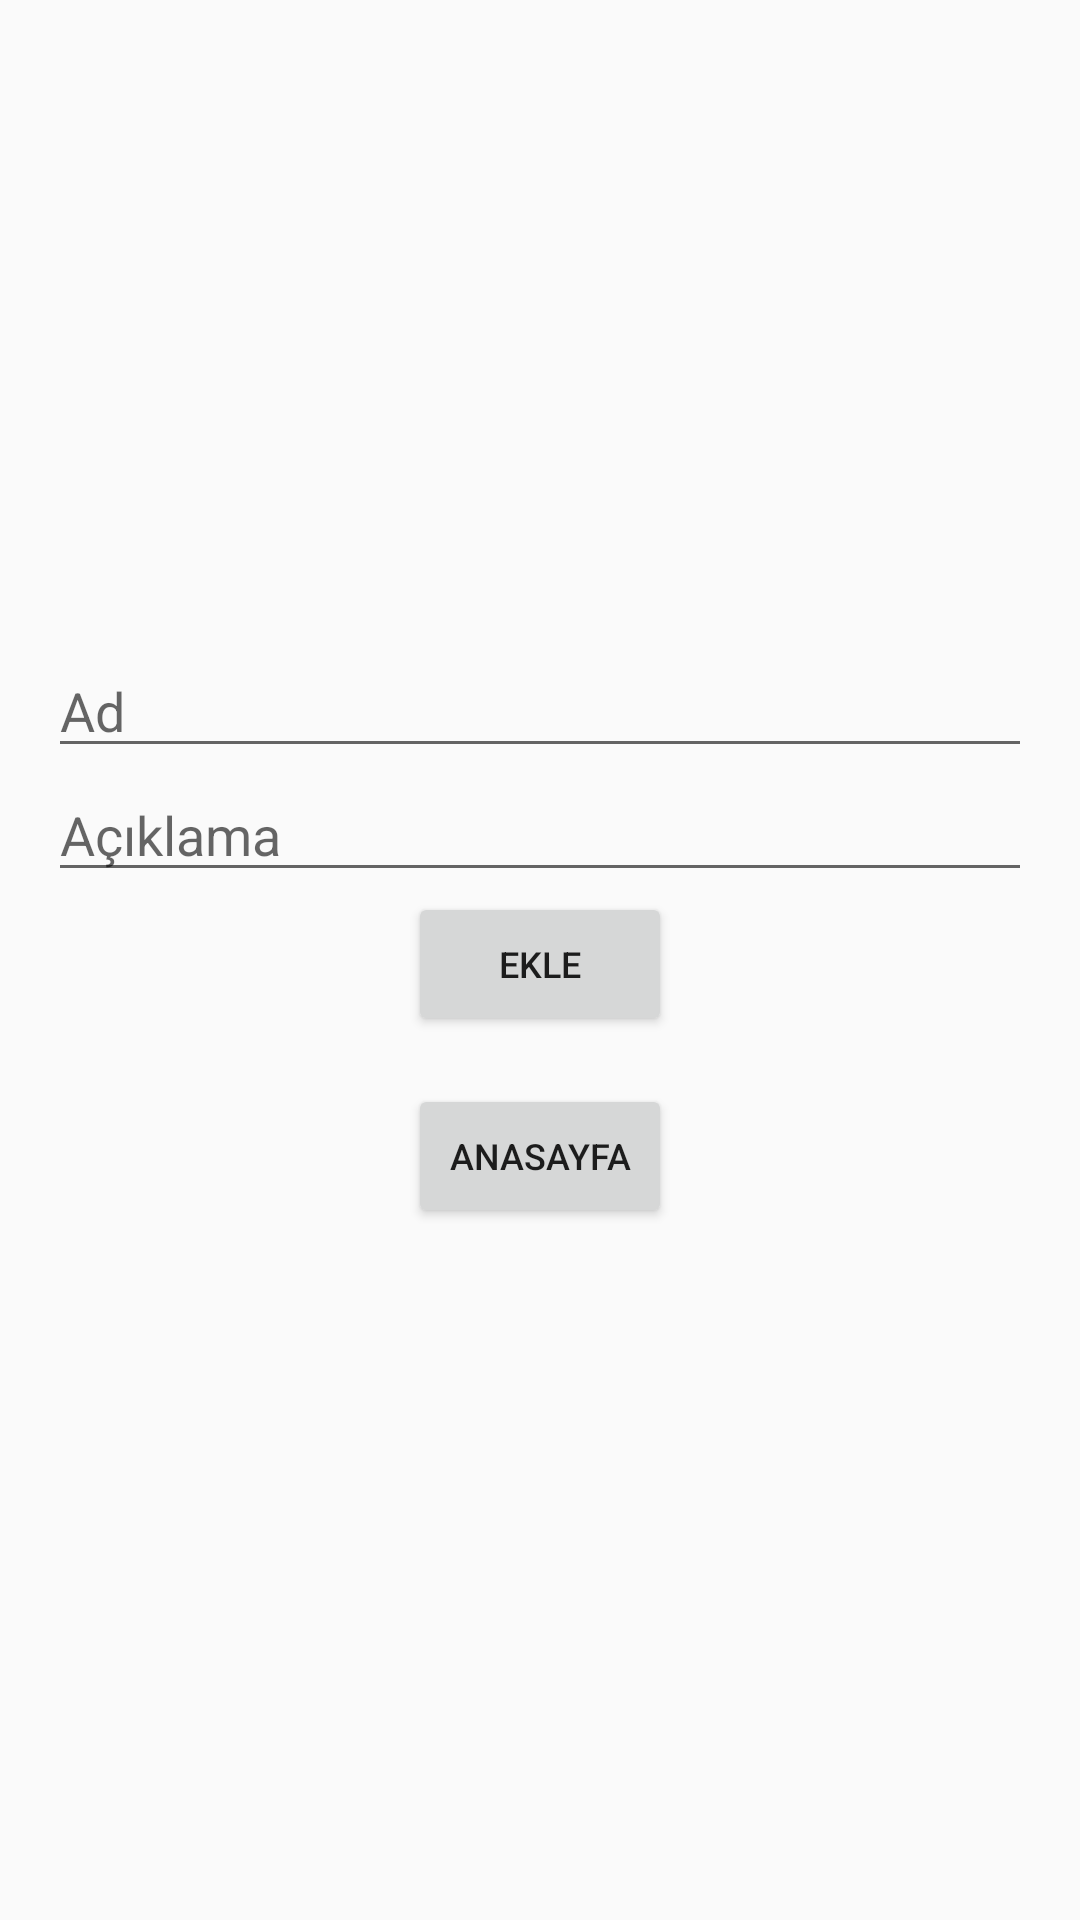

Produce the Android XML layout that renders to this screen, including the resource entries it uses.
<!-- AndroidManifest.xml: application theme AppTheme -->
<!-- res/layout/activity_add.xml -->
<?xml version="1.0" encoding="utf-8"?>
<LinearLayout xmlns:android="http://schemas.android.com/apk/res/android"
    xmlns:app="http://schemas.android.com/apk/res-auto"
    xmlns:tools="http://schemas.android.com/tools"
    android:layout_width="match_parent"
    android:layout_height="match_parent"
    android:orientation="vertical"
    android:gravity="center"
    tools:context=".AddActivity">

    <EditText
        android:id="@+id/editTextAd"
        android:layout_width="match_parent"
        android:layout_height="wrap_content"
        android:layout_marginStart="16dp"
        android:layout_marginEnd="16dp"
        android:hint="Ad"
        android:inputType="text"/>

    <EditText
        android:id="@+id/editTextAciklama"
        android:layout_width="match_parent"
        android:layout_height="wrap_content"
        android:layout_marginStart="16dp"
        android:layout_marginEnd="16dp"
        android:hint="Açıklama"
        android:inputType="text"/>

    <Button
        android:id="@+id/btnEkle"
        android:layout_width="wrap_content"
        android:layout_height="wrap_content"
        android:textSize="12sp"
        android:text="Ekle"
        android:layout_marginBottom="16dp"/>

    <Button
        android:id="@+id/btnBack"
        android:layout_width="wrap_content"
        android:layout_height="wrap_content"
        android:textSize="12sp"
        android:text="Anasayfa"
        android:layout_marginBottom="16dp"/>
</LinearLayout>
<!-- resources referenced by this layout -->
<resources>
  <style name="AppTheme" parent="Theme.AppCompat.Light.DarkActionBar">
          
          <item name="colorPrimary">@color/colorPrimary</item>
          <item name="colorPrimaryDark">@color/colorPrimaryDark</item>
          <item name="colorAccent">@color/colorAccent</item>
          <item name="android:actionBarStyle">@style/GreenActionBar</item>
      </style>
  <color name="colorPrimary">#4CAF50</color>
  <color name="colorPrimaryDark">#008000</color>
  <color name="colorAccent">#4CAF50</color>
  <style name="GreenActionBar" parent="Widget.AppCompat.ActionBar">
          <item name="background">@color/greenColor</item>
          <item name="titleTextStyle">@style/GreenActionBarTitle</item>
      </style>
  <color name="greenColor">#4CAF50</color>
  <style name="GreenActionBarTitle" parent="TextAppearance.AppCompat.Widget.ActionBar.Title">
          <item name="android:textColor">@android:color/white</item>
      </style>
</resources>
